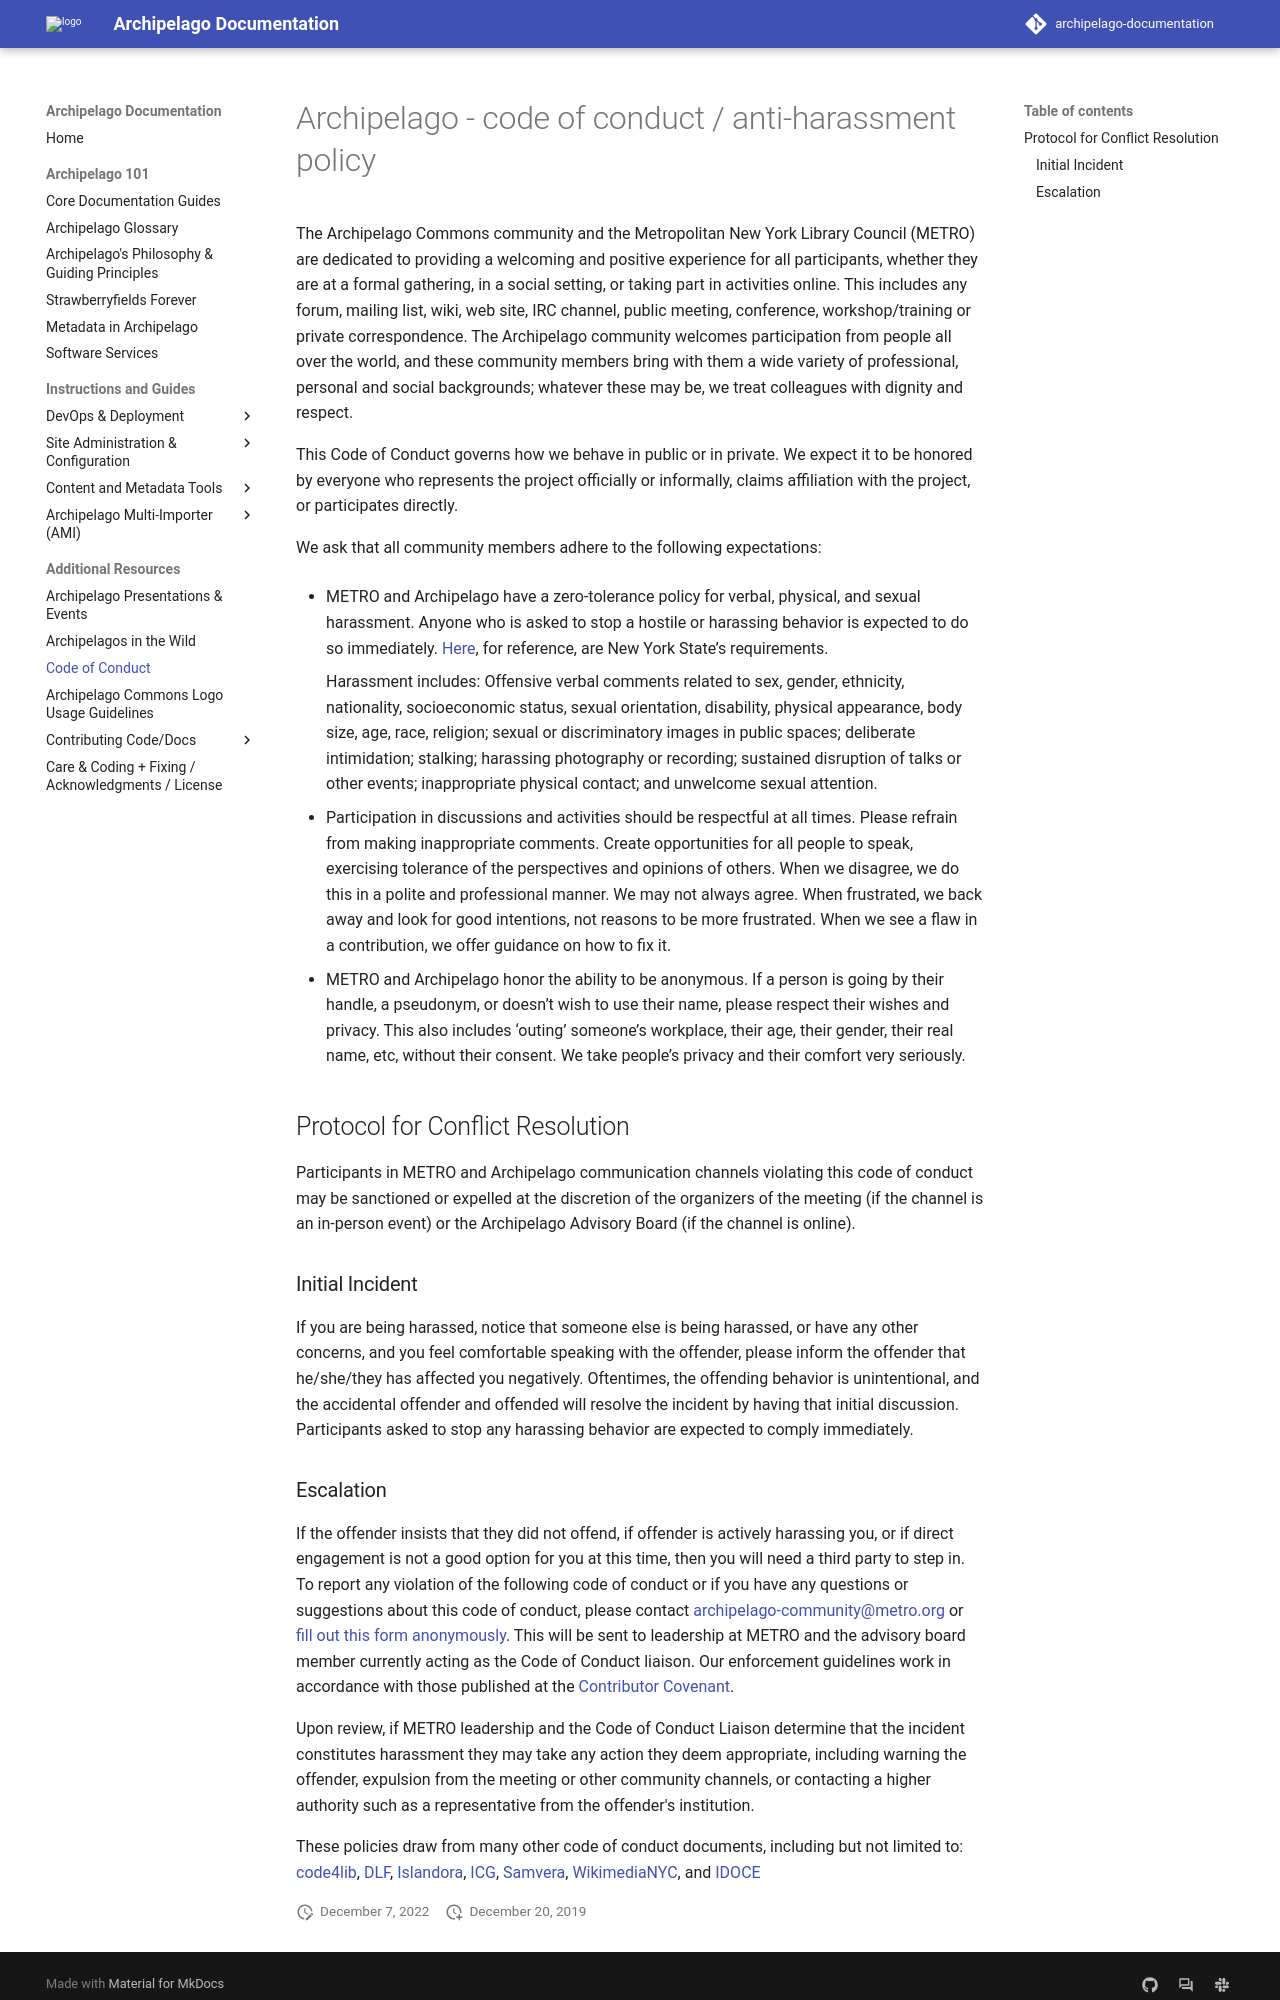

repository: esmero/archipelago-documentation · page: 2.2.0/CODE_OF_CONDUCT/index.html · generator: mkdocs

# Archipelago - code of conduct / anti-harassment policy

The Archipelago Commons community and the Metropolitan New York Library Council (METRO) are dedicated to providing a welcoming and positive experience for all participants, whether they are at a formal gathering, in a social setting, or taking part in activities online. This includes any forum, mailing list, wiki, web site, IRC channel, public meeting, conference, workshop/training or private correspondence. The Archipelago community welcomes participation from people all over the world, and these community members bring with them a wide variety of professional, personal and social backgrounds; whatever these may be, we treat colleagues with dignity and respect.

This Code of Conduct governs how we behave in public or in private. We expect it to be honored by everyone who represents the project officially or informally, claims affiliation with the project, or participates directly.

We ask that all community members adhere to the following expectations:



*   METRO and Archipelago have a zero-tolerance policy for verbal, physical, and sexual harassment. Anyone who is asked to stop a hostile or harassing behavior is expected to do so immediately. [Here](https://www1.nyc.gov/assets/cchr/downloads/pdf/materials/SexHarass_Factsheet-English.pdf), for reference, are New York State’s requirements.

    Harassment includes: Offensive verbal comments related to sex, gender, ethnicity, nationality, socioeconomic status, sexual orientation, disability, physical appearance, body size, age, race, religion; sexual or discriminatory images in public spaces; deliberate intimidation; stalking; harassing photography or recording; sustained disruption of talks or other events; inappropriate physical contact; and unwelcome sexual attention.

*   Participation in discussions and activities should be respectful at all times. Please refrain from making inappropriate comments. Create opportunities for all people to speak, exercising tolerance of the perspectives and opinions of others. When we disagree, we do this in a polite and professional manner. We may not always agree. When frustrated, we back away and look for good intentions, not reasons to be more frustrated. When we see a flaw in a contribution, we offer guidance on how to fix it.
*   METRO and Archipelago honor the ability to be anonymous. If a person is going by their handle, a pseudonym, or doesn’t wish to use their name, please respect their wishes and privacy. This also includes ‘outing’ someone’s workplace, their age, their gender, their real name, etc, without their consent. We take people’s privacy and their comfort very seriously.


## Protocol for Conflict Resolution

Participants in METRO and Archipelago communication channels violating this code of conduct may be sanctioned or expelled at the discretion of the organizers of the meeting (if the channel is an in-person event) or the Archipelago Advisory Board (if the channel is online).


### Initial Incident

If you are being harassed, notice that someone else is being harassed, or have any other concerns, and you feel comfortable speaking with the offender, please inform the offender that he/she/they has affected you negatively. Oftentimes, the offending behavior is unintentional, and the accidental offender and offended will resolve the incident by having that initial discussion. Participants asked to stop any harassing behavior are expected to comply immediately.
